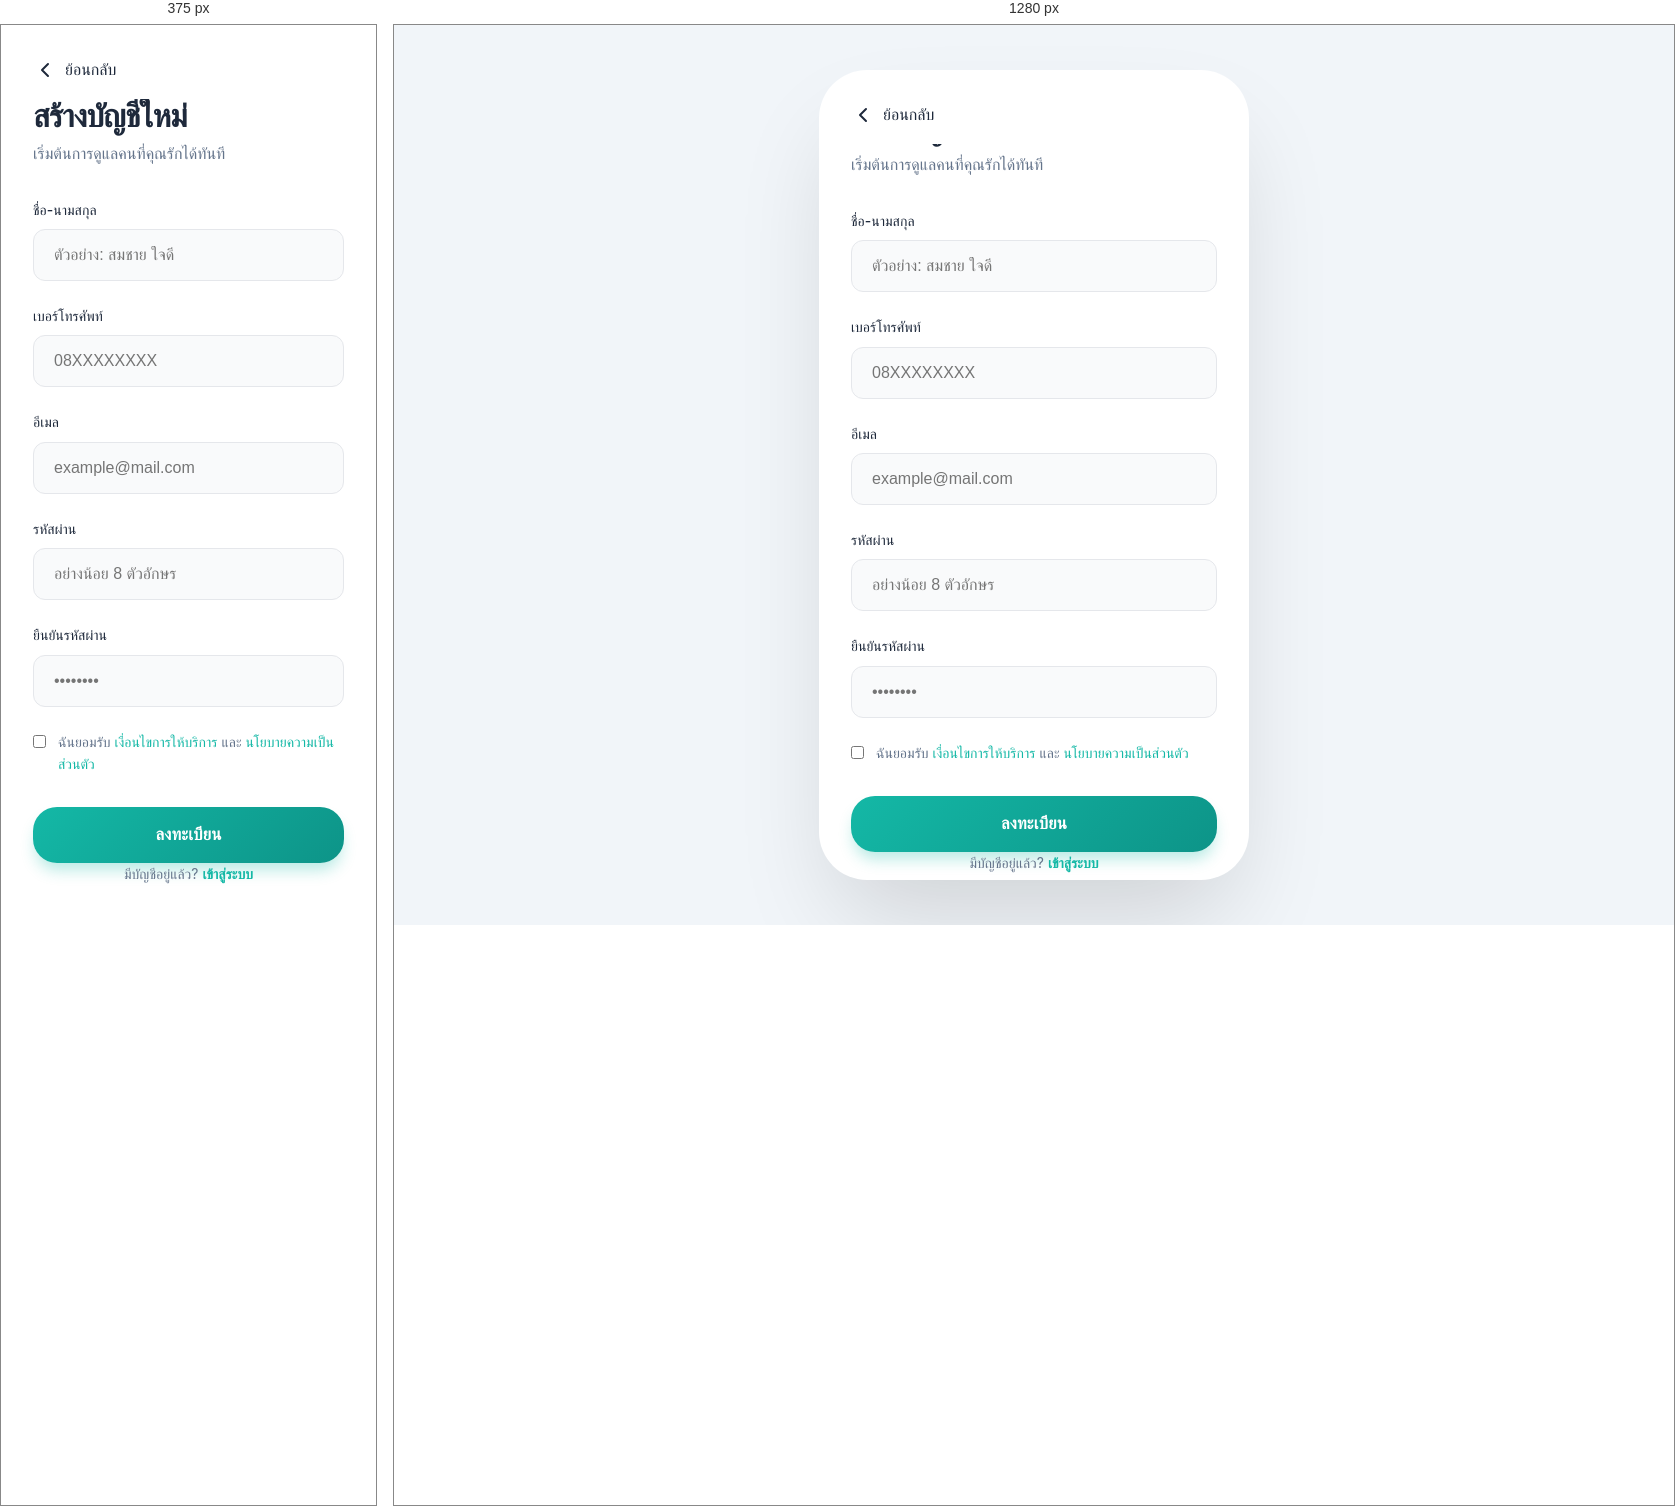
Rendered at 375 px and 1280 px, left to right.

<!-- file: register.html -->
<!DOCTYPE html>
<html lang="th">

<head>
    <meta charset="UTF-8">
    <meta name="viewport" content="width=device-width, initial-scale=1.0">
    <title>ลงทะเบียน - MediCare Link</title>
    <link rel="stylesheet" href="css/style.css">
    <link rel="preconnect" href="https://fonts.googleapis.com">
    <link rel="preconnect" href="https://fonts.gstatic.com" crossorigin>
    <link href="https://fonts.googleapis.com/css2?family=Outfit:wght@300;400;600;800&display=swap" rel="stylesheet">
</head>

<body>
    <div class="mobile-container">
        <div class="header-nav">
            <a href="index.html"
                style="color: var(--text-main); text-decoration: none; display: flex; align-items: center; gap: 0.5rem;">
                <svg width="24" height="24" viewBox="0 0 24 24" fill="none" stroke="currentColor" stroke-width="2"
                    stroke-linecap="round" stroke-linejoin="round">
                    <path d="m15 18-6-6 6-6" />
                </svg>
                <span>ย้อนกลับ</span>
            </a>
        </div>

        <div class="content content-centered">
            <div class="fade-in">
                <h1 class="mb-2">สร้างบัญชีใหม่</h1>
                <p class="subtitle mb-8">เริ่มต้นการดูแลคนที่คุณรักได้ทันที</p>

                <form action="verify.html" id="registerForm">
                    <div class="input-group">
                        <label for="fullname">ชื่อ-นามสกุล</label>
                        <input type="text" id="fullname" class="input-field" placeholder="ตัวอย่าง: สมชาย ใจดี"
                            required>
                    </div>

                    <div class="input-group">
                        <label for="phone">เบอร์โทรศัพท์</label>
                        <input type="tel" id="phone" class="input-field" placeholder="08XXXXXXXX" required>
                    </div>

                    <div class="input-group">
                        <label for="email">อีเมล</label>
                        <input type="email" id="email" class="input-field" placeholder="example@mail.com" required>
                    </div>

                    <div class="input-group">
                        <label for="password">รหัสผ่าน</label>
                        <input type="password" id="password" class="input-field" placeholder="อย่างน้อย 8 ตัวอักษร"
                            required>
                    </div>

                    <div class="input-group">
                        <label for="confirm-password">ยืนยันรหัสผ่าน</label>
                        <input type="password" id="confirm-password" class="input-field" placeholder="••••••••"
                            required>
                    </div>

                    <div style="margin-bottom: 2rem; display: flex; gap: 0.75rem; align-items: flex-start;">
                        <input type="checkbox" id="terms" style="margin-top: 0.25rem;" required>
                        <label for="terms" style="font-size: 0.875rem; color: var(--text-muted);">
                            ฉันยอมรับ <a href="#"
                                style="color: var(--primary-color); text-decoration: none;">เงื่อนไขการให้บริการ</a> และ
                            <a href="#"
                                style="color: var(--primary-color); text-decoration: none;">นโยบายความเป็นส่วนตัว</a>
                        </label>
                    </div>

                    <button type="submit" class="btn btn-primary">ลงทะเบียน</button>
                </form>

                <div class="text-center mt-8" style="padding-bottom: 2rem;">
                    <p style="color: var(--text-muted); font-size: 0.875rem;">
                        มีบัญชีอยู่แล้ว? <a href="login.html"
                            style="color: var(--primary-color); text-decoration: none; font-weight: 600;">เข้าสู่ระบบ</a>
                    </p>
                </div>
            </div>
        </div>
    </div>
</body>

</html>

/* @media block from css/style.css */
@media (min-width: 440px) {
    .mobile-container {
        border-radius: 3rem;
        height: 90vh;
        margin: 2rem;
    }
}